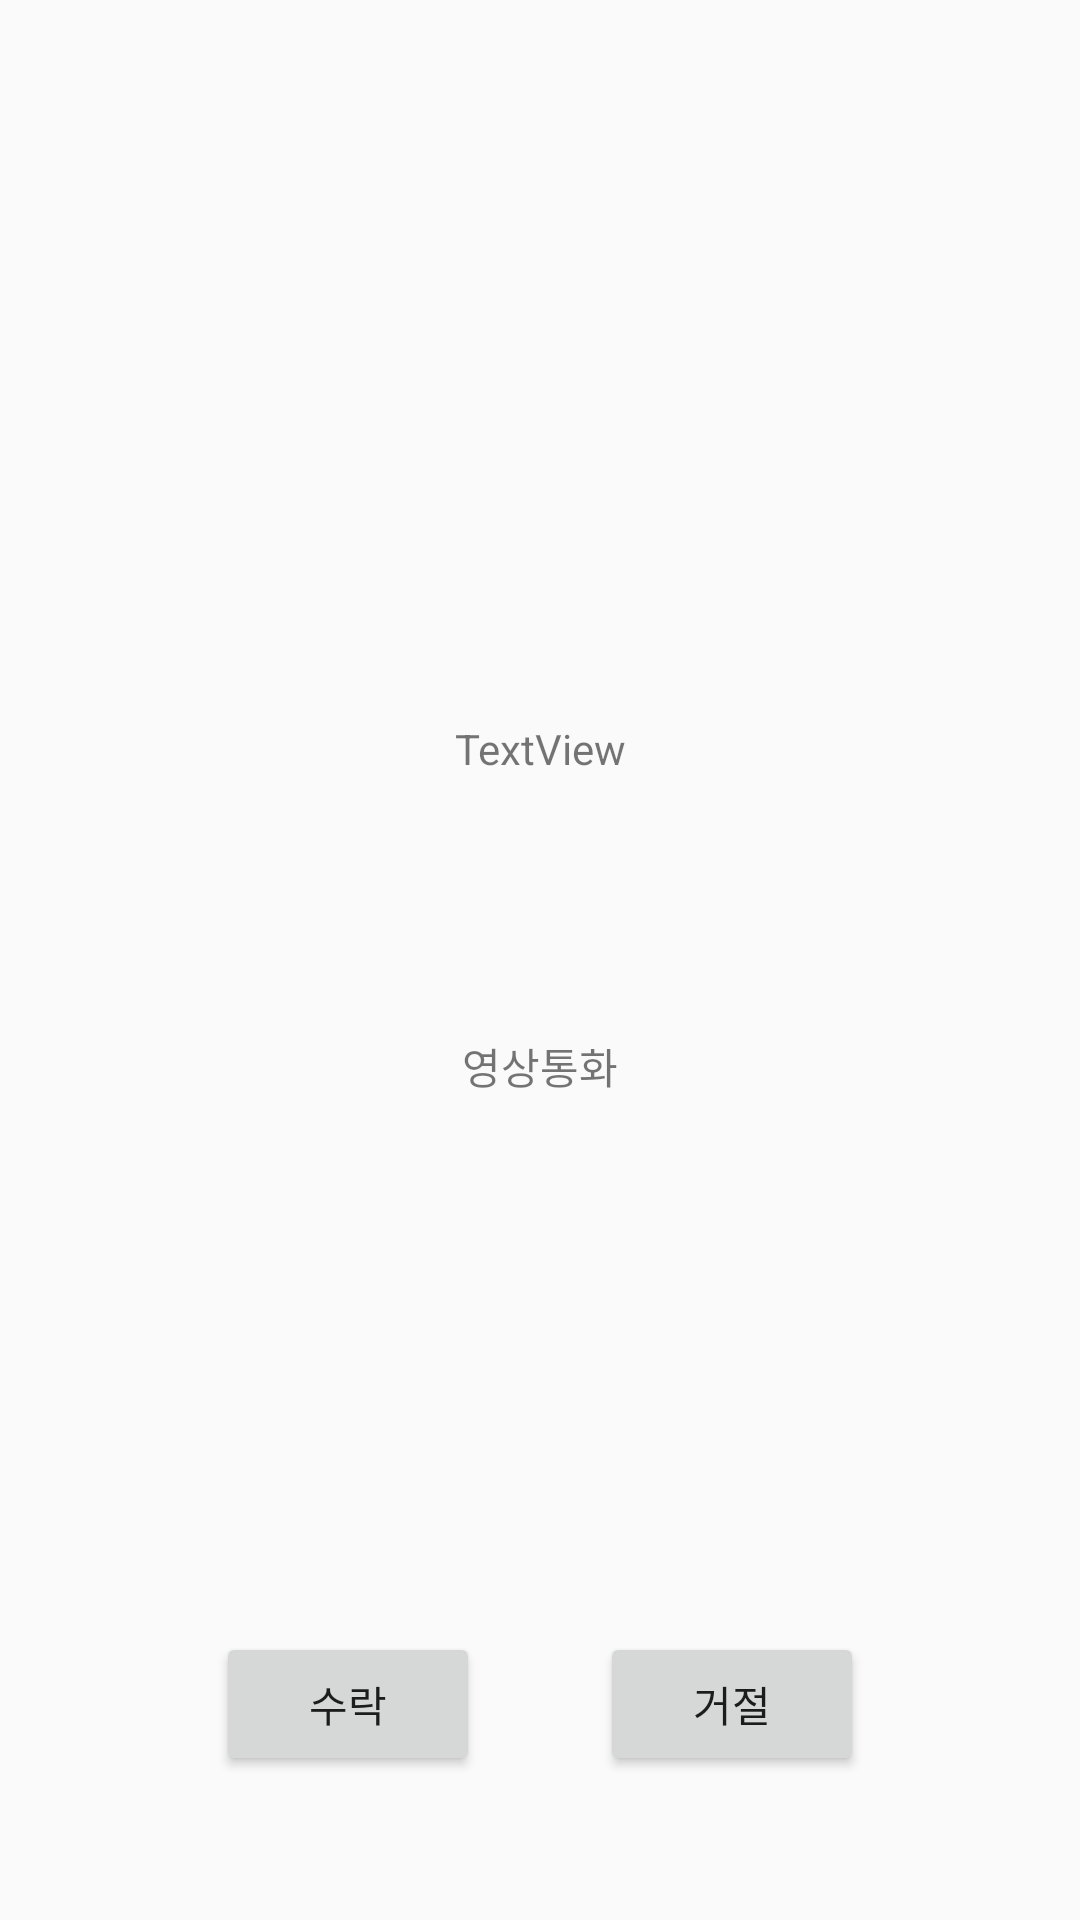

Reconstruct the res/layout file that produces this screen, plus the resources it refers to.
<!-- AndroidManifest.xml: application theme AppTheme -->
<!-- res/layout/activity_invited.xml -->
<?xml version="1.0" encoding="utf-8"?>
<androidx.constraintlayout.widget.ConstraintLayout xmlns:android="http://schemas.android.com/apk/res/android"
    xmlns:app="http://schemas.android.com/apk/res-auto"
    xmlns:tools="http://schemas.android.com/tools"
    android:layout_width="match_parent"
    android:layout_height="match_parent"
    tools:context=".activities.InvitedActivity">

    <ImageView
        android:id="@+id/User_Image"
        android:layout_width="86dp"
        android:layout_height="86dp"
        android:layout_marginTop="146dp"
        app:layout_constraintEnd_toEndOf="parent"
        app:layout_constraintStart_toStartOf="parent"
        app:layout_constraintTop_toTopOf="parent"
        app:srcCompat="@drawable/ic_0" />

    <Button
        android:id="@+id/Btn_Accept"
        android:layout_width="wrap_content"
        android:layout_height="wrap_content"
        android:layout_marginStart="72dp"
        android:layout_marginBottom="48dp"
        android:text="수락"
        app:layout_constraintBottom_toBottomOf="parent"
        app:layout_constraintStart_toStartOf="parent" />

    <Button
        android:id="@+id/Btn_Deny"
        android:layout_width="wrap_content"
        android:layout_height="wrap_content"
        android:layout_marginEnd="72dp"
        android:layout_marginBottom="48dp"
        android:text="거절"
        app:layout_constraintBottom_toBottomOf="parent"
        app:layout_constraintEnd_toEndOf="parent" />

    <TextView
        android:id="@+id/TextView_UserName"
        android:layout_width="wrap_content"
        android:layout_height="wrap_content"
        android:layout_marginTop="8dp"
        android:text="TextView"
        app:layout_constraintEnd_toEndOf="parent"
        app:layout_constraintStart_toStartOf="parent"
        app:layout_constraintTop_toBottomOf="@+id/User_Image" />

    <TextView
        android:id="@+id/TextView_Message"
        android:layout_width="wrap_content"
        android:layout_height="wrap_content"
        android:layout_marginTop="86dp"
        android:text="영상통화"
        app:layout_constraintEnd_toEndOf="parent"
        app:layout_constraintStart_toStartOf="parent"
        app:layout_constraintTop_toBottomOf="@+id/TextView_UserName" />
</androidx.constraintlayout.widget.ConstraintLayout>
<!-- resources referenced by this layout -->
<resources>
  <style name="AppTheme" parent="Theme.AppCompat.Light.NoActionBar">
          
          <item name="colorPrimary">@color/colorPrimary</item>
          <item name="colorPrimaryDark">@color/colorPrimaryDark</item>
          <item name="colorAccent">@color/colorAccent</item>
      </style>
  <color name="colorPrimary">#212121</color>
  <color name="colorPrimaryDark">#000000</color>
  <color name="colorAccent">#D81B60</color>
</resources>
